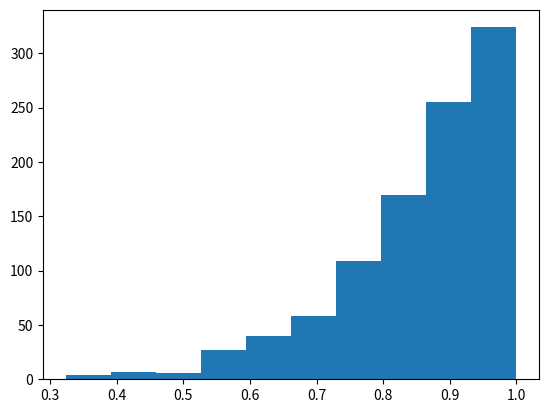

The script that saved this image:
## Import necessary packages
import numpy as np
import matplotlib.pyplot as plt

## Create PDF Functions


#Uniform PDF

def uniform(n,d):
    '''
    d (int) - dimensions
    n (int) - number of points
    '''

    sample=np.random.rand(n,d) #Obtain sample

    if (n==1): #Output only the point (not list) if only one point is desired
        return(sample[0])
    else:   #Output list of points if multiple are desired
        return(sample)


def gaussian(n,d):
    '''
    d (int) - dimensions
    n (int) - number of points
    '''

    sample=np.random.randn(n,d)

    if (n==1):
        return(sample[0])
    else:
        return(sample)


def x_5(n,d=1):
    if (n==1):
        sample=np.random.rand(n,d)[0] 
    else:
        sample=np.random.rand(n,d)
   
    def inv_CDF(x):
        return(x**(1/6))

    return(inv_CDF(sample))

def x_1(n,d=1):
    if (n==1):
        sample=np.random.rand(n,d)[0]
    else:
        sample=np.random.rand(n,d)

    def inv_CDF(x):
        return(np.sqrt(x))

    return(inv_CDF(sample))

x5=x_5(1000)

#print(x5)

plt.hist(x5)
plt.show()

#max=np.amax(x1)
#plt.hist(x1/max)
#plt.show()
